Run: headless pygame with SDL's dummy video driver; simulated clock (each Clock.tick advances the game by its frame time, no real sleeping); random seed 0; keys injected as events and as key.get_pressed() state; no mouse input.
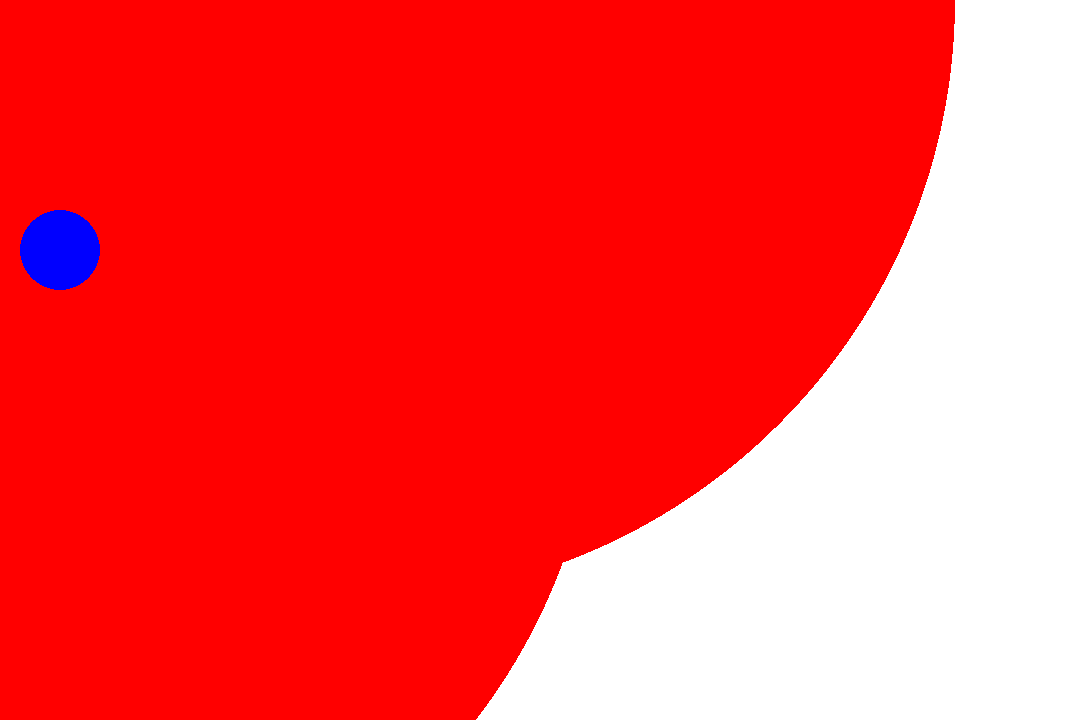
Frame 1 of 4 · flips 1–60 · no input
Frame 2 of 4 · flips 61–180 · tapped SPACE, RETURN · held RIGHT (→), D · screen unchanged from frame 1, image omitted
Frame 3 of 4 · flips 181–300 · held DOWN (↓), S · screen unchanged from frame 2, image omitted
Frame 4 of 4 · flips 301–420 · held LEFT (←), A, UP (↑), W · screen unchanged from frame 3, image omitted

The pygame program that drew these frames:


"""class Game(object):
    def init():

    def start():

    def update():

    def draw():
"""
        # Import a library of functions called 'pygame'
import pygame
from math import pi
    
# Initialize the game engine
pygame.init()

# Define the colors we will use in RGB format
BLACK = (0,   0,   0)
WHITE = (255, 255, 255)
BLUE = (0,   0, 255)
GREEN = (0, 255,   0)
RED = (255,   0,   0)

# Set the height and width of the screen
size = [1080, 720]
screen = pygame.display.set_mode(size)

pygame.display.set_caption("Example code for the draw module")

# Loop until the user clicks the close button.
done = False
clock = pygame.time.Clock()
p1 = (355,0)
p2 = (0,355)
p3 = (-355,0)
p4 = (0,-355)
points = [p1,p2,p3,p4]
while not done:
    
    # This limits the while loop to a max of 10 times per second.
    # Leave this out and we will use all CPU we can.
    clock.tick(10)

    for event in pygame.event.get():  # User did something
        if event.type == pygame.QUIT:  # If user clicked close
            done = True  # Flag that we are done so we exit this loop

    # All drawing code happens after the for loop and but
    # inside the main while done==False loop.

    # Clear the screen and set the screen background
    screen.fill(WHITE)

    # Draw a rectangle outline
    pygame.draw.rect(screen, BLACK, [75, 10, 50, 20], 2)

    # Draw a solid rectangle
    pygame.draw.rect(screen, BLACK, [150, 10, 50, 20])
    for i in points:
        pygame.draw.circle(screen,RED,i,600)
    # Draw a circle
    pygame.draw.circle(screen, BLUE, [60, 250], 40)
    # Go ahead and update the screen with what we've drawn.
    # This MUST happen after all the other drawing commands.
    pygame.display.flip()

# Be IDLE friendly
pygame.quit()
